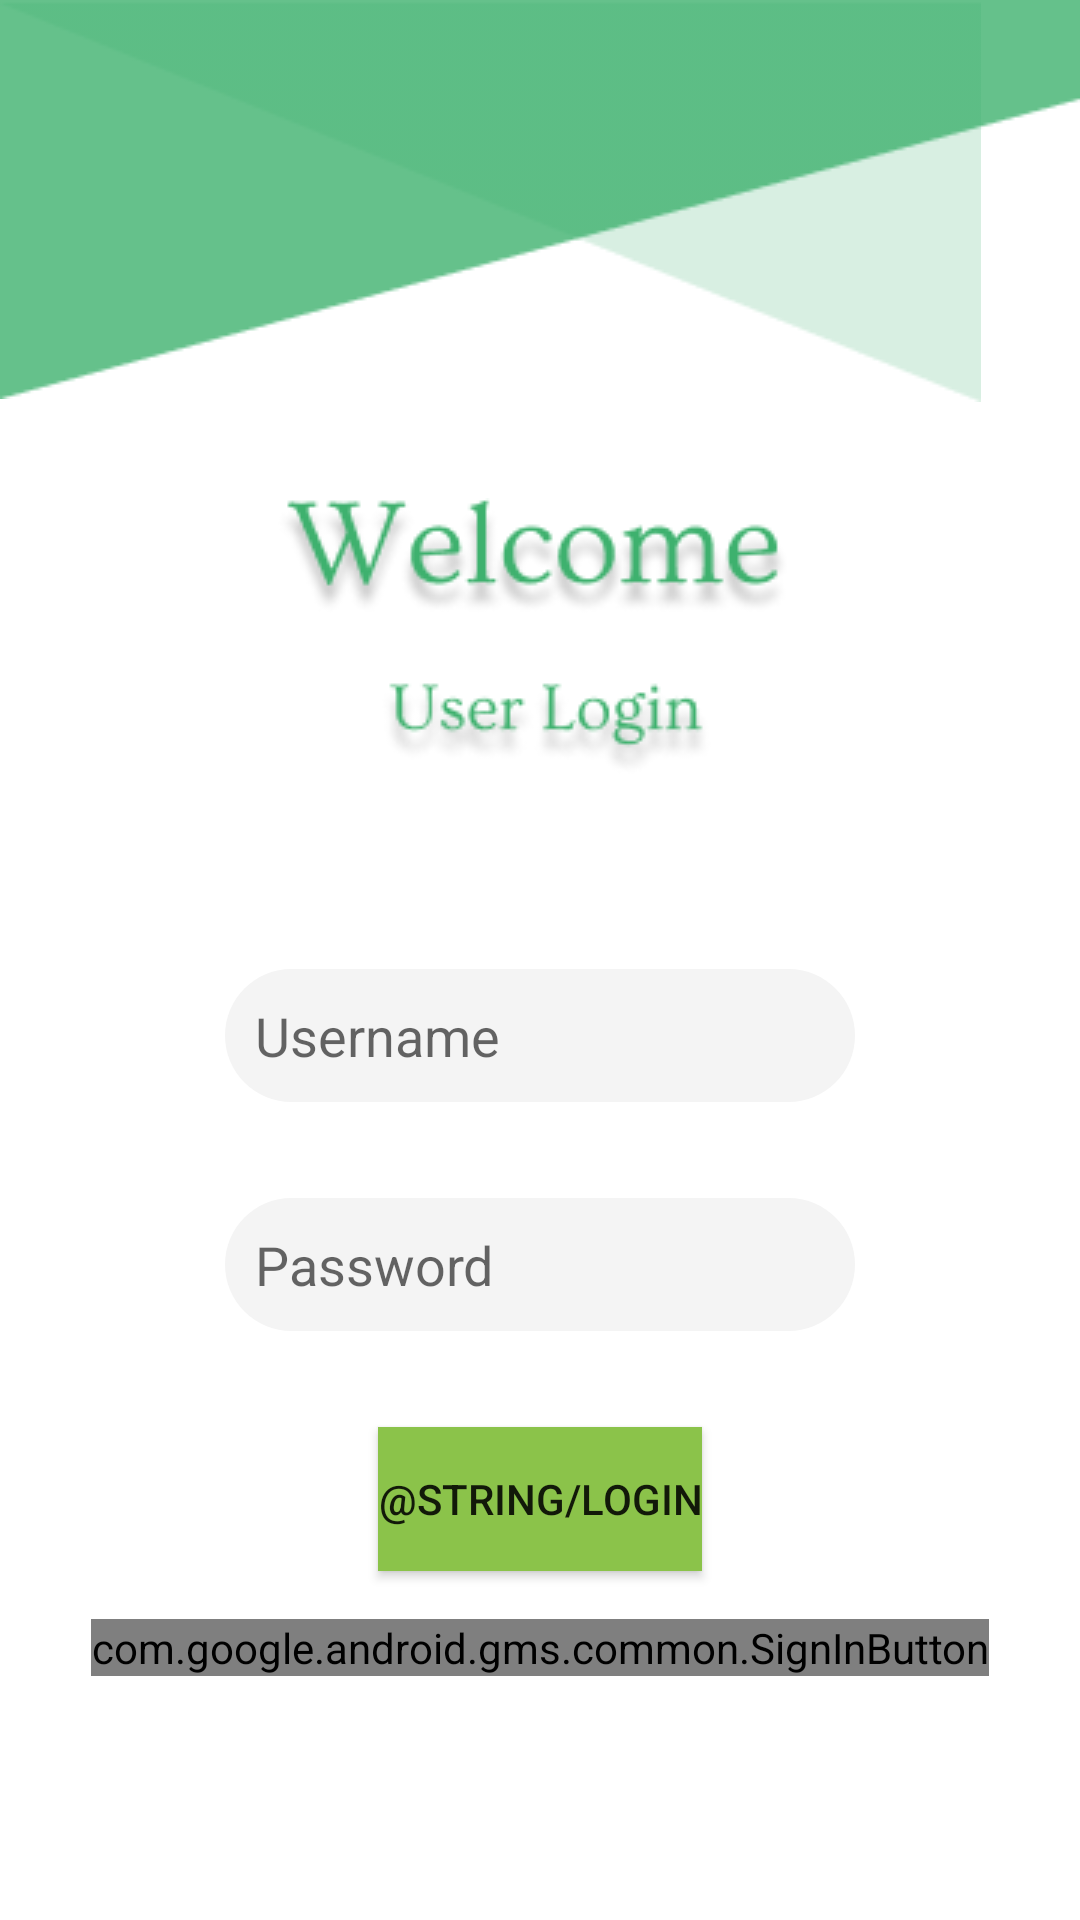

Write the Android layout XML for this screen, with the resource values it uses.
<!-- AndroidManifest.xml: application theme Theme.POSKlinik -->
<!-- res/layout/activity_login.xml -->
<?xml version="1.0" encoding="utf-8"?>
<androidx.constraintlayout.widget.ConstraintLayout xmlns:android="http://schemas.android.com/apk/res/android"
    xmlns:app="http://schemas.android.com/apk/res-auto"
    xmlns:tools="http://schemas.android.com/tools"
    android:layout_width="match_parent"
    android:layout_height="match_parent"
    tools:context=".LoginActivity">

    <RelativeLayout
        android:layout_width="match_parent"
        android:layout_height="match_parent">
        <ImageView
            android:id="@+id/imageView"
            android:layout_width="wrap_content"
            android:layout_height="wrap_content"
            app:srcCompat="@drawable/a"
            tools:layout_editor_absoluteX="-1dp"
            tools:layout_editor_absoluteY="0dp" />
    </RelativeLayout>
    <RelativeLayout
        android:layout_width="match_parent"
        android:layout_height="match_parent"/>

    <ImageView
        android:id="@+id/imageView2"
        android:layout_width="wrap_content"
        android:layout_height="wrap_content"
        app:srcCompat="@drawable/b"
        tools:layout_editor_absoluteX="130dp"
        tools:layout_editor_absoluteY="0dp" />


    <EditText
        android:id="@+id/et_username"
        android:layout_width="wrap_content"
        android:layout_height="wrap_content"
        android:layout_marginTop="64dp"
        android:background="@drawable/form"
        android:ems="10"
        android:hint="Username"
        android:inputType="textPersonName"
        android:padding="10dp"
        app:layout_constraintEnd_toEndOf="parent"
        app:layout_constraintStart_toStartOf="parent"
        app:layout_constraintTop_toBottomOf="@+id/imageView4" />

    <EditText
        android:id="@+id/et_password"
        android:layout_width="wrap_content"
        android:layout_height="wrap_content"
        android:layout_marginTop="32dp"
        android:background="@drawable/form"
        android:ems="10"
        android:hint="Password"
        android:inputType="textPassword"
        android:padding="10dp"
        app:layout_constraintEnd_toEndOf="parent"
        app:layout_constraintStart_toStartOf="parent"
        app:layout_constraintTop_toBottomOf="@+id/et_username" />

    <ImageView
        android:id="@+id/imageView4"
        android:layout_width="wrap_content"
        android:layout_height="wrap_content"
        android:layout_marginTop="32dp"
        app:layout_constraintEnd_toEndOf="parent"
        app:layout_constraintStart_toStartOf="parent"
        app:layout_constraintTop_toBottomOf="@+id/imageView2"
        app:srcCompat="@drawable/welcome" />

    <Button
        android:id="@+id/btn_login"
        android:layout_width="wrap_content"
        android:layout_height="wrap_content"
        android:layout_marginTop="32dp"
        android:background="#4CAF50"
        android:text="@string/login"
        app:backgroundTint="#8BC34A"
        app:layout_constraintEnd_toEndOf="parent"
        app:layout_constraintStart_toStartOf="parent"
        app:layout_constraintTop_toBottomOf="@+id/et_password" />

    <com.google.android.gms.common.SignInButton
        android:id="@+id/btn_google"
        android:layout_width="wrap_content"
        android:layout_height="wrap_content"
        android:layout_marginTop="16dp"
        app:layout_constraintEnd_toEndOf="parent"
        app:layout_constraintStart_toStartOf="parent"
        app:layout_constraintTop_toBottomOf="@+id/btn_login" />

</androidx.constraintlayout.widget.ConstraintLayout>
<!-- resources referenced by this layout -->
<resources>
  <!-- drawable a: png bitmap (drawable, 1045 bytes) -->
  <!-- drawable b: png bitmap (drawable, 1264 bytes) -->
  <!-- drawable form (drawable-v24) -->
  <?xml version="1.0" encoding="utf-8"?>
  <shape
      android:shape="rectangle"
      xmlns:android="http://schemas.android.com/apk/res/android">
      <solid android:color="#F4F4F4"/>
      <corners android:radius="30dp"/>
  </shape>
  <!-- drawable welcome: png bitmap (drawable, 14858 bytes) -->
  <style name="Theme.POSKlinik" parent="Theme.MaterialComponents.DayNight.DarkActionBar">
          
          <item name="colorPrimary">@color/purple_500</item>
          <item name="colorPrimaryVariant">@color/purple_700</item>
          <item name="colorOnPrimary">@color/white</item>
          
          <item name="colorSecondary">@color/teal_200</item>
          <item name="colorSecondaryVariant">@color/teal_700</item>
          <item name="colorOnSecondary">@color/black</item>
          
          <item name="android:statusBarColor" tools:targetApi="l">?attr/colorPrimaryVariant</item>
          
      </style>
  <color name="purple_500">#FF6200EE</color>
  <color name="purple_700">#FF3700B3</color>
  <color name="white">#FFFFFFFF</color>
  <color name="teal_200">#FF03DAC5</color>
  <color name="teal_700">#FF018786</color>
  <color name="black">#FF000000</color>
</resources>
